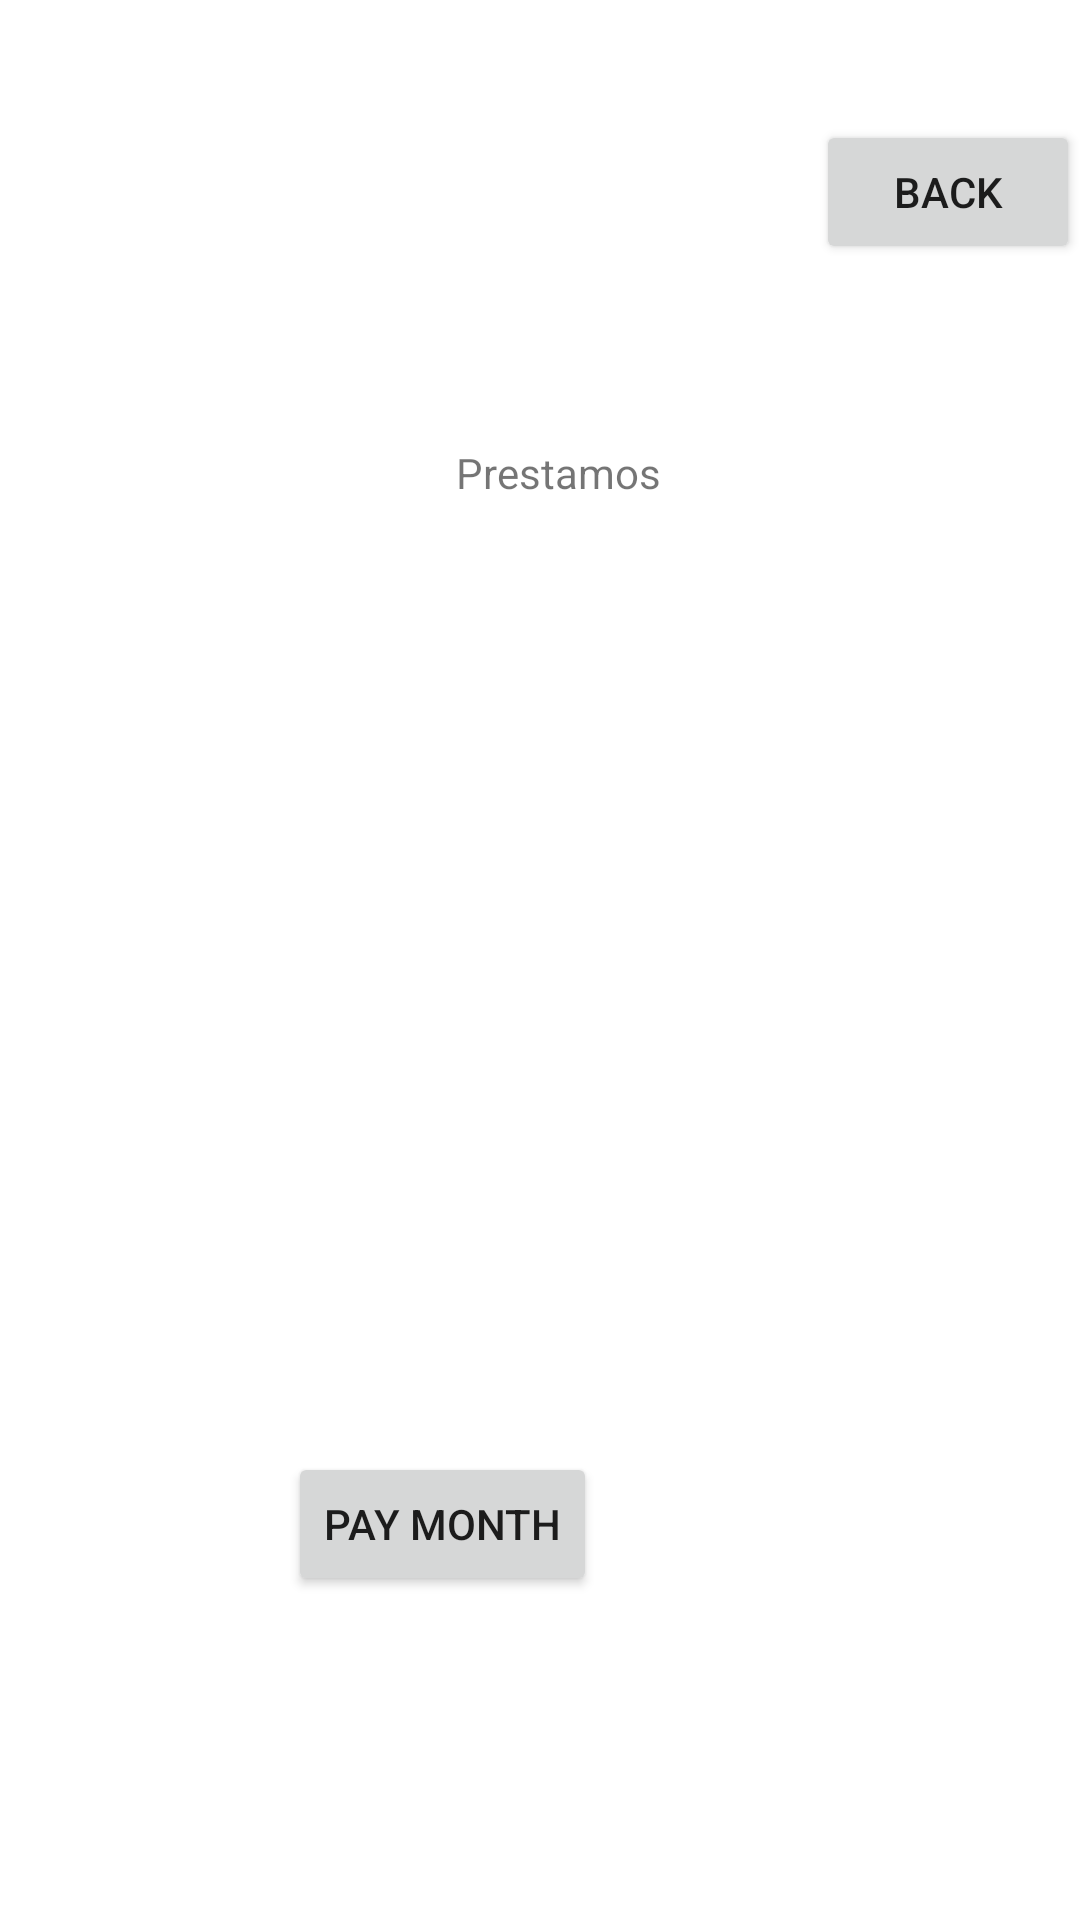

Produce the Android XML layout that renders to this screen, including the resource entries it uses.
<!-- AndroidManifest.xml: application theme Theme.AsoDes -->
<!-- res/layout/activity_ver_prestamos.xml -->
<?xml version="1.0" encoding="utf-8"?>
<androidx.constraintlayout.widget.ConstraintLayout xmlns:android="http://schemas.android.com/apk/res/android"
    xmlns:app="http://schemas.android.com/apk/res-auto"
    xmlns:tools="http://schemas.android.com/tools"
    android:layout_width="match_parent"
    android:layout_height="match_parent"
    tools:context="com.example.asodes.verPrestamosActivity">


    <Button
        android:id="@+id/buttonBackVerPrestamos"
        android:layout_width="wrap_content"
        android:layout_height="wrap_content"
        android:layout_marginStart="272dp"
        android:layout_marginTop="40dp"
        android:text="Back"
        app:layout_constraintStart_toStartOf="parent"
        app:layout_constraintTop_toTopOf="parent" />

    <TextView
        android:id="@+id/textView5"
        android:layout_width="wrap_content"
        android:layout_height="wrap_content"
        android:layout_marginStart="152dp"
        android:layout_marginTop="60dp"
        android:text="@string/prestamos"
        app:layout_constraintStart_toStartOf="parent"
        app:layout_constraintTop_toBottomOf="@+id/buttonBackVerPrestamos" />

    <RadioGroup
        android:id="@+id/ButtonGroupVerPrestamos"
        android:layout_width="204dp"
        android:layout_height="189dp"
        android:layout_marginStart="92dp"
        android:layout_marginTop="48dp"
        app:layout_constraintStart_toStartOf="parent"
        app:layout_constraintTop_toBottomOf="@+id/textView5" />

    <Button
        android:id="@+id/buttonPayPrestamos"
        android:layout_width="wrap_content"
        android:layout_height="wrap_content"
        android:layout_marginStart="96dp"
        android:layout_marginTop="80dp"
        android:text="@string/pay"
        app:layout_constraintStart_toStartOf="parent"
        app:layout_constraintTop_toBottomOf="@+id/ButtonGroupVerPrestamos" />


</androidx.constraintlayout.widget.ConstraintLayout>
<!-- resources referenced by this layout -->
<resources>
  <string name="pay">Pay Month</string>
  <string name="prestamos">Prestamos</string>
  <style name="Theme.AsoDes" parent="Theme.MaterialComponents.DayNight.DarkActionBar">
          
          <item name="colorPrimary">@color/purple_500</item>
          <item name="colorPrimaryVariant">@color/purple_700</item>
          <item name="colorOnPrimary">@color/white</item>
          
          <item name="colorSecondary">@color/teal_200</item>
          <item name="colorSecondaryVariant">@color/teal_700</item>
          <item name="colorOnSecondary">@color/black</item>
          
          <item name="android:statusBarColor">?attr/colorPrimaryVariant</item>
          
      </style>
  <!-- not gathered from this repository: default colours our renderer supplied (Android Studio template values) -->
  <color name="purple_500">#FF6200EE</color>
  <color name="purple_700">#FF3700B3</color>
  <color name="teal_200">#FF03DAC5</color>
  <color name="teal_700">#FF018786</color>
  <color name="black">#FF000000</color>
  <color name="white">#FFFFFFFF</color>
</resources>
